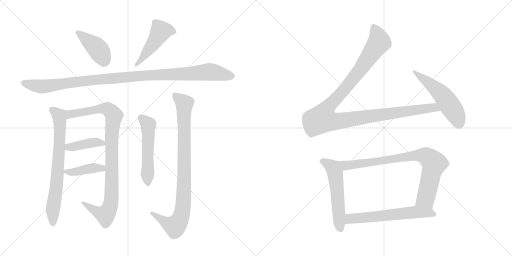
t = 0.00 s
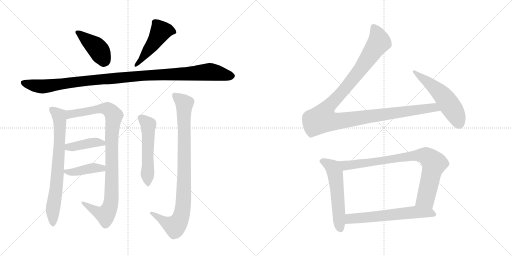
t = 2.27 s
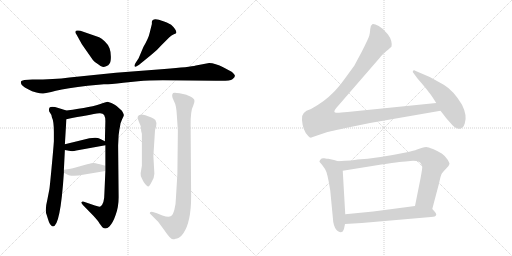
t = 4.55 s
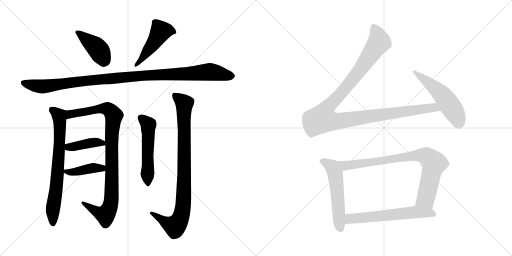
t = 6.82 s
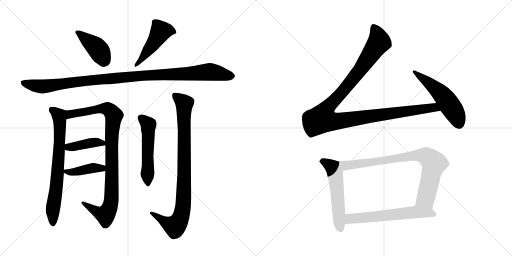
t = 9.10 s
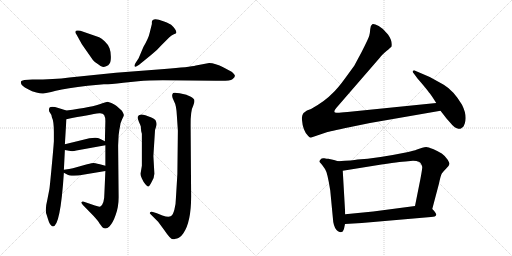
t = 11.37 s

The animated SVG that drew these frames (rendered in a browser with its animation timeline set to each time). Animation: 14 CSS @keyframes rules; one cycle of 11.37 s.

<svg version="1.1" viewBox="0 0 2048 1024" xmlns="http://www.w3.org/2000/svg">
  <g stroke="lightgray" stroke-dasharray="1,1" stroke-width="1" transform="scale(4, 4)">
    <line x1="0" y1="0" x2="256" y2="256"></line>
    <line x1="256" y1="0" x2="0" y2="256"></line>
    <line x1="128" y1="0" x2="128" y2="256"></line>
    <line x1="0" y1="128" x2="256" y2="128"></line>
    <line x1="256" y1="0" x2="512" y2="256"></line>
    <line x1="512" y1="0" x2="256" y2="256"></line>
    <line x1="384" y1="0" x2="384" y2="256"></line>
    <line x1="256" y1="128" x2="512" y2="128"></line>
  </g>
<g transform="scale(1, -1) translate(0, -850)">
   <style type="text/css">
    @keyframes keyframes0 {
      from {
       stroke: black;
       stroke-dashoffset: 416;
       stroke-width: 128;
       }
       58% {
       animation-timing-function: step-end;
       stroke: black;
       stroke-dashoffset: 0;
       stroke-width: 128;
       }
       to {
       stroke: black;
       stroke-width: 1024;
       }
       }
       #make-me-a-hanzi-animation-0 {
         animation: keyframes0 0.588542s both;
         animation-delay: 0.000000s;
         animation-timing-function: linear;
       }
    @keyframes keyframes1 {
      from {
       stroke: black;
       stroke-dashoffset: 480;
       stroke-width: 128;
       }
       61% {
       animation-timing-function: step-end;
       stroke: black;
       stroke-dashoffset: 0;
       stroke-width: 128;
       }
       to {
       stroke: black;
       stroke-width: 1024;
       }
       }
       #make-me-a-hanzi-animation-1 {
         animation: keyframes1 0.640625s both;
         animation-delay: 0.588542s;
         animation-timing-function: linear;
       }
    @keyframes keyframes2 {
      from {
       stroke: black;
       stroke-dashoffset: 1097;
       stroke-width: 128;
       }
       78% {
       animation-timing-function: step-end;
       stroke: black;
       stroke-dashoffset: 0;
       stroke-width: 128;
       }
       to {
       stroke: black;
       stroke-width: 1024;
       }
       }
       #make-me-a-hanzi-animation-2 {
         animation: keyframes2 1.142741s both;
         animation-delay: 1.229167s;
         animation-timing-function: linear;
       }
    @keyframes keyframes3 {
      from {
       stroke: black;
       stroke-dashoffset: 731;
       stroke-width: 128;
       }
       70% {
       animation-timing-function: step-end;
       stroke: black;
       stroke-dashoffset: 0;
       stroke-width: 128;
       }
       to {
       stroke: black;
       stroke-width: 1024;
       }
       }
       #make-me-a-hanzi-animation-3 {
         animation: keyframes3 0.844889s both;
         animation-delay: 2.371908s;
         animation-timing-function: linear;
       }
    @keyframes keyframes4 {
      from {
       stroke: black;
       stroke-dashoffset: 962;
       stroke-width: 128;
       }
       76% {
       animation-timing-function: step-end;
       stroke: black;
       stroke-dashoffset: 0;
       stroke-width: 128;
       }
       to {
       stroke: black;
       stroke-width: 1024;
       }
       }
       #make-me-a-hanzi-animation-4 {
         animation: keyframes4 1.032878s both;
         animation-delay: 3.216797s;
         animation-timing-function: linear;
       }
    @keyframes keyframes5 {
      from {
       stroke: black;
       stroke-dashoffset: 408;
       stroke-width: 128;
       }
       57% {
       animation-timing-function: step-end;
       stroke: black;
       stroke-dashoffset: 0;
       stroke-width: 128;
       }
       to {
       stroke: black;
       stroke-width: 1024;
       }
       }
       #make-me-a-hanzi-animation-5 {
         animation: keyframes5 0.582031s both;
         animation-delay: 4.249675s;
         animation-timing-function: linear;
       }
    @keyframes keyframes6 {
      from {
       stroke: black;
       stroke-dashoffset: 409;
       stroke-width: 128;
       }
       57% {
       animation-timing-function: step-end;
       stroke: black;
       stroke-dashoffset: 0;
       stroke-width: 128;
       }
       to {
       stroke: black;
       stroke-width: 1024;
       }
       }
       #make-me-a-hanzi-animation-6 {
         animation: keyframes6 0.582845s both;
         animation-delay: 4.831706s;
         animation-timing-function: linear;
       }
    @keyframes keyframes7 {
      from {
       stroke: black;
       stroke-dashoffset: 535;
       stroke-width: 128;
       }
       64% {
       animation-timing-function: step-end;
       stroke: black;
       stroke-dashoffset: 0;
       stroke-width: 128;
       }
       to {
       stroke: black;
       stroke-width: 1024;
       }
       }
       #make-me-a-hanzi-animation-7 {
         animation: keyframes7 0.685384s both;
         animation-delay: 5.414551s;
         animation-timing-function: linear;
       }
    @keyframes keyframes8 {
      from {
       stroke: black;
       stroke-dashoffset: 914;
       stroke-width: 128;
       }
       75% {
       animation-timing-function: step-end;
       stroke: black;
       stroke-dashoffset: 0;
       stroke-width: 128;
       }
       to {
       stroke: black;
       stroke-width: 1024;
       }
       }
       #make-me-a-hanzi-animation-8 {
         animation: keyframes8 0.993815s both;
         animation-delay: 6.099935s;
         animation-timing-function: linear;
       }
    @keyframes keyframes9 {
      from {
       stroke: black;
       stroke-dashoffset: 1180;
       stroke-width: 128;
       }
       79% {
       animation-timing-function: step-end;
       stroke: black;
       stroke-dashoffset: 0;
       stroke-width: 128;
       }
       to {
       stroke: black;
       stroke-width: 1024;
       }
       }
       #make-me-a-hanzi-animation-9 {
         animation: keyframes9 1.210286s both;
         animation-delay: 7.093750s;
         animation-timing-function: linear;
       }
    @keyframes keyframes10 {
      from {
       stroke: black;
       stroke-dashoffset: 536;
       stroke-width: 128;
       }
       64% {
       animation-timing-function: step-end;
       stroke: black;
       stroke-dashoffset: 0;
       stroke-width: 128;
       }
       to {
       stroke: black;
       stroke-width: 1024;
       }
       }
       #make-me-a-hanzi-animation-10 {
         animation: keyframes10 0.686198s both;
         animation-delay: 8.304036s;
         animation-timing-function: linear;
       }
    @keyframes keyframes11 {
      from {
       stroke: black;
       stroke-dashoffset: 553;
       stroke-width: 128;
       }
       64% {
       animation-timing-function: step-end;
       stroke: black;
       stroke-dashoffset: 0;
       stroke-width: 128;
       }
       to {
       stroke: black;
       stroke-width: 1024;
       }
       }
       #make-me-a-hanzi-animation-11 {
         animation: keyframes11 0.700033s both;
         animation-delay: 8.990234s;
         animation-timing-function: linear;
       }
    @keyframes keyframes12 {
      from {
       stroke: black;
       stroke-dashoffset: 835;
       stroke-width: 128;
       }
       73% {
       animation-timing-function: step-end;
       stroke: black;
       stroke-dashoffset: 0;
       stroke-width: 128;
       }
       to {
       stroke: black;
       stroke-width: 1024;
       }
       }
       #make-me-a-hanzi-animation-12 {
         animation: keyframes12 0.929525s both;
         animation-delay: 9.690267s;
         animation-timing-function: linear;
       }
    @keyframes keyframes13 {
      from {
       stroke: black;
       stroke-dashoffset: 614;
       stroke-width: 128;
       }
       67% {
       animation-timing-function: step-end;
       stroke: black;
       stroke-dashoffset: 0;
       stroke-width: 128;
       }
       to {
       stroke: black;
       stroke-width: 1024;
       }
       }
       #make-me-a-hanzi-animation-13 {
         animation: keyframes13 0.749674s both;
         animation-delay: 10.619792s;
         animation-timing-function: linear;
       }
</style>
<path d="M 396.5 701.0 L 321.5 727.0 Q 300.5 731.0 301.5 722.0 Q 300.5 719.0 306.5 711.0 L 327.5 673.0 L 371.5 610.0 Q 380.5 599.0 392.5 593.0 Q 403.5 584.0 409.5 583.0 Q 415.5 581.0 424.5 585.0 Q 434.5 588.0 438.5 596.0 Q 443.5 603.0 443.5 623.0 Q 443.5 642.0 438.5 656.0 Q 434.5 670.0 419.5 684.0 Q 405.5 697.0 396.5 701.0 Z" fill="lightgray"></path> 
<path d="M 554.5 617.0 L 541.5 597.0 Q 535.5 586.0 539.5 584.0 Q 540.5 580.0 556.5 591.0 L 605.5 631.0 Q 626.5 647.0 647.5 671.0 L 676.5 700.0 Q 686.5 709.0 695.5 713.0 Q 705.5 716.0 705.5 719.0 Q 705.5 732.0 684.5 751.0 Q 665.5 762.0 653.5 765.0 Q 609.5 783.0 607.5 762.0 L 607.5 754.0 L 598.5 718.0 Q 594.5 698.0 573.5 662.0 L 554.5 617.0 Z" fill="lightgray"></path> 
<path d="M 836.5 598.0 L 783.5 588.0 Q 759.5 582.0 657.5 574.0 L 463.5 559.0 L 277.5 540.0 Q 217.5 532.0 129.5 532.0 L 97.5 530.0 L 87.5 527.0 Q 83.5 526.0 83.5 520.0 Q 83.5 513.0 90.5 507.0 Q 97.5 501.0 112.5 493.0 Q 127.5 484.0 145.5 480.0 Q 163.5 475.0 172.5 476.0 Q 181.5 476.0 223.5 487.0 Q 266.5 497.0 350.5 507.0 L 415.5 513.0 Q 431.5 512.0 493.5 519.0 L 552.5 525.0 Q 593.5 529.0 651.5 529.0 L 863.5 527.0 Q 920.5 525.0 929.5 533.0 Q 939.5 541.0 939.5 546.0 Q 940.5 551.0 926.5 563.0 L 894.5 580.0 Q 860.5 598.0 836.5 598.0 Z" fill="lightgray"></path> 
<path d="M 186.5 -9.0 L 191.5 -25.0 Q 199.5 -54.0 211.5 -56.0 Q 241.5 -56.0 255.5 159.0 L 255.5 171.0 L 259.5 250.0 L 259.5 273.0 L 265.5 373.0 C 267.5 403.0 267.5 407.0 265.5 408.0 L 233.5 418.0 Q 205.5 427.0 197.5 419.0 Q 193.5 407.0 199.5 400.0 Q 205.5 393.0 207.5 381.0 Q 215.5 365.0 215.5 322.0 L 215.5 285.0 Q 213.5 255.0 206.5 181.0 Q 199.5 106.0 197.5 93.0 L 189.5 52.0 Q 178.5 8.0 186.5 -9.0 Z" fill="lightgray"></path> 
<path d="M 421.5 166.0 L 417.5 75.0 Q 417.5 34.0 401.5 24.0 Q 395.5 22.0 379.5 28.0 L 335.5 43.0 Q 329.5 45.0 326.5 42.0 Q 323.5 38.0 331.5 30.0 L 373.5 -13.0 Q 395.5 -37.0 397.5 -43.0 L 409.5 -59.0 Q 423.5 -70.0 437.5 -56.0 Q 451.5 -42.0 462.5 -10.0 Q 474.5 22.0 474.5 61.0 L 472.5 268.0 L 474.5 309.0 Q 476.5 329.0 480.5 347.0 Q 481.5 359.0 488.5 373.0 Q 495.5 386.0 495.5 390.0 Q 495.5 394.0 487.5 407.0 L 467.5 425.0 Q 465.5 427.0 455.5 433.0 L 445.5 438.0 L 430.5 443.0 Q 425.5 443.0 409.5 437.0 Q 369.5 421.0 265.5 408.0 C 235.5 404.0 236.5 367.0 265.5 373.0 Q 359.5 392.0 397.5 397.0 Q 411.5 398.0 416.5 390.0 Q 421.5 381.0 421.5 366.0 L 419.5 285.0 L 421.5 269.0 L 421.5 187.0 L 421.5 166.0 Z" fill="lightgray"></path> 
<path d="M 259.5 250.0 L 281.5 246.0 Q 291.5 244.0 305.5 248.0 L 421.5 269.0 C 443.5 273.0 443.5 273.0 419.5 285.0 L 399.5 295.0 Q 389.5 302.0 357.5 297.0 L 259.5 273.0 C 230.5 266.0 229.5 255.0 259.5 250.0 Z" fill="lightgray"></path> 
<path d="M 255.5 159.0 L 268.5 152.0 Q 275.5 147.0 295.5 147.0 Q 315.5 147.0 331.5 151.0 L 421.5 166.0 C 451.5 171.0 450.5 179.0 421.5 187.0 L 399.5 193.0 Q 377.5 198.0 373.5 198.0 Q 369.5 198.0 348.5 193.0 L 291.5 177.0 Q 279.5 174.0 255.5 171.0 C 237.5 169.0 237.5 169.0 255.5 159.0 Z" fill="lightgray"></path> 
<path d="M 617.5 155.0 L 613.5 226.0 L 619.5 320.0 Q 619.5 332.0 624.5 344.0 Q 629.5 356.0 621.5 370.0 Q 613.5 377.0 605.5 380.0 L 581.5 389.0 Q 554.5 398.0 550.5 382.0 Q 550.5 375.0 555.5 363.0 Q 561.5 350.0 563.5 343.0 Q 563.5 327.0 567.5 315.0 L 567.5 187.0 L 562.5 157.0 Q 561.5 147.0 567.5 136.0 Q 573.5 122.0 581.5 113.0 Q 589.5 104.0 592.5 104.0 Q 596.5 103.0 606.5 122.0 Q 617.5 141.0 617.5 155.0 Z" fill="lightgray"></path> 
<path d="M 711.5 327.0 L 709.5 154.0 L 703.5 55.0 Q 703.5 33.0 697.5 11.0 Q 691.5 -11.0 682.5 -15.0 Q 673.5 -20.0 649.5 -12.0 L 627.5 -3.0 L 611.5 2.0 Q 604.5 5.0 600.5 1.0 Q 596.5 -3.0 602.5 -7.0 L 632.5 -37.0 L 657.5 -71.0 Q 681.5 -107.0 691.5 -107.0 Q 697.5 -107.0 702.5 -105.0 Q 707.5 -104.0 715.5 -101.0 Q 723.5 -98.0 733.5 -83.0 Q 764.5 -38.0 764.5 64.0 L 762.5 347.0 Q 761.5 407.0 773.5 429.0 Q 779.5 442.0 777.5 449.0 Q 777.5 455.0 763.5 463.0 Q 749.5 470.0 745.5 471.0 L 718.5 477.0 Q 697.5 481.0 692.5 478.0 Q 688.5 474.0 688.5 467.0 Q 688.5 459.0 696.5 444.0 Q 705.5 429.0 707.5 387.0 L 711.5 327.0 Z" fill="lightgray"></path> 
<path d="M 1745.0 438.0 L 1390.0 402.0 Q 1353.0 398.0 1346.0 399.0 Q 1329.0 399.0 1345.0 418.0 L 1520.0 620.0 Q 1526.0 629.0 1546.0 646.0 Q 1566.0 663.0 1566.0 664.0 Q 1570.0 687.0 1552.0 712.0 Q 1534.0 736.0 1515.0 746.0 Q 1495.0 756.0 1489.0 753.0 Q 1482.0 749.0 1481.0 734.0 Q 1480.0 719.0 1477.0 707.0 Q 1473.0 694.0 1447.0 643.0 L 1417.0 587.0 L 1382.0 539.0 Q 1351.0 496.0 1330.0 477.0 Q 1301.0 446.0 1244.0 414.0 Q 1202.0 402.0 1208.0 370.0 Q 1211.0 328.0 1232.0 307.0 Q 1241.0 296.0 1248.0 301.0 L 1307.0 321.0 Q 1314.0 323.0 1397.0 341.0 L 1480.0 358.0 L 1762.0 407.0 C 1792.0 412.0 1775.0 441.0 1745.0 438.0 Z" fill="lightgray"></path> 
<path d="M 1762.0 407.0 L 1786.0 376.0 L 1802.0 358.0 Q 1818.0 338.0 1828.0 337.0 Q 1836.0 333.0 1844.0 336.0 L 1853.0 343.0 Q 1855.0 345.0 1859.0 356.0 Q 1870.0 387.0 1848.0 431.0 Q 1815.0 487.0 1775.0 511.0 L 1719.0 542.0 L 1663.0 566.0 Q 1656.0 571.0 1652.0 567.0 Q 1648.0 563.0 1656.0 555.0 L 1670.0 536.0 L 1689.0 514.0 Q 1715.0 483.0 1716.0 480.0 Q 1721.0 476.0 1745.0 438.0 L 1762.0 407.0 Z" fill="lightgray"></path> 
<path d="M 1336.0 210.0 L 1313.0 215.0 Q 1308.0 215.0 1297.0 217.0 Q 1286.0 218.0 1284.0 214.0 L 1280.0 209.0 Q 1275.0 204.0 1280.0 200.0 L 1288.0 191.0 L 1300.0 174.0 Q 1310.0 160.0 1321.0 88.0 L 1333.0 -38.0 Q 1338.0 -66.0 1352.0 -75.0 Q 1362.0 -80.0 1366.0 -78.0 L 1371.0 -76.0 Q 1377.0 -67.0 1380.0 -46.0 L 1381.0 -7.0 L 1371.0 167.0 C 1369.0 197.0 1369.0 200.0 1352.0 205.0 L 1336.0 210.0 Z" fill="lightgray"></path> 
<path d="M 1729.0 14.0 L 1756.0 116.0 Q 1763.0 150.0 1768.0 157.0 Q 1772.0 163.0 1784.0 175.0 L 1794.0 186.0 Q 1797.0 191.0 1798.0 195.0 Q 1798.0 198.0 1790.0 212.0 Q 1781.0 226.0 1767.0 236.0 Q 1752.0 245.0 1732.0 254.0 Q 1712.0 262.0 1705.0 262.0 Q 1698.0 262.0 1689.0 259.0 L 1668.0 252.0 Q 1656.0 247.0 1628.0 241.0 Q 1506.0 216.0 1430.0 212.0 Q 1412.0 208.0 1352.0 205.0 C 1322.0 203.0 1341.0 162.0 1371.0 167.0 L 1501.0 188.0 Q 1606.0 204.0 1622.0 204.0 L 1652.0 207.0 Q 1668.0 207.0 1675.0 203.0 Q 1683.0 200.0 1684.0 194.0 Q 1688.0 190.0 1689.0 182.0 Q 1689.0 174.0 1682.0 136.0 L 1660.0 26.0 C 1654.0 -3.0 1721.0 -15.0 1729.0 14.0 Z" fill="lightgray"></path> 
<path d="M 1380.0 -46.0 L 1447.0 -42.0 L 1724.0 -18.0 Q 1743.0 -18.0 1745.0 -9.0 Q 1746.0 -3.0 1729.0 14.0 C 1711.0 33.0 1690.0 30.0 1660.0 26.0 L 1493.0 4.0 L 1381.0 -7.0 C 1351.0 -10.0 1350.0 -48.0 1380.0 -46.0 Z" fill="lightgray"></path> 
      <clipPath id="make-me-a-hanzi-clip-0">
      <path d="M 396.5 701.0 L 321.5 727.0 Q 300.5 731.0 301.5 722.0 Q 300.5 719.0 306.5 711.0 L 327.5 673.0 L 371.5 610.0 Q 380.5 599.0 392.5 593.0 Q 403.5 584.0 409.5 583.0 Q 415.5 581.0 424.5 585.0 Q 434.5 588.0 438.5 596.0 Q 443.5 603.0 443.5 623.0 Q 443.5 642.0 438.5 656.0 Q 434.5 670.0 419.5 684.0 Q 405.5 697.0 396.5 701.0 Z" fill="lightgray"></path>
      </clipPath>
      <path clip-path="url(#make-me-a-hanzi-clip-0)" d="M 310.5 720.0 L 387.5 659.0 L 419.5 606.0 " fill="none" id="make-me-a-hanzi-animation-0" stroke-dasharray="288 576" stroke-linecap="round"></path>

      <clipPath id="make-me-a-hanzi-clip-1">
      <path d="M 554.5 617.0 L 541.5 597.0 Q 535.5 586.0 539.5 584.0 Q 540.5 580.0 556.5 591.0 L 605.5 631.0 Q 626.5 647.0 647.5 671.0 L 676.5 700.0 Q 686.5 709.0 695.5 713.0 Q 705.5 716.0 705.5 719.0 Q 705.5 732.0 684.5 751.0 Q 665.5 762.0 653.5 765.0 Q 609.5 783.0 607.5 762.0 L 607.5 754.0 L 598.5 718.0 Q 594.5 698.0 573.5 662.0 L 554.5 617.0 Z" fill="lightgray"></path>
      </clipPath>
      <path clip-path="url(#make-me-a-hanzi-clip-1)" d="M 697.5 722.0 L 673.5 729.0 L 642.5 724.0 L 604.5 663.0 L 542.5 590.0 " fill="none" id="make-me-a-hanzi-animation-1" stroke-dasharray="352 704" stroke-linecap="round"></path>

      <clipPath id="make-me-a-hanzi-clip-2">
      <path d="M 836.5 598.0 L 783.5 588.0 Q 759.5 582.0 657.5 574.0 L 463.5 559.0 L 277.5 540.0 Q 217.5 532.0 129.5 532.0 L 97.5 530.0 L 87.5 527.0 Q 83.5 526.0 83.5 520.0 Q 83.5 513.0 90.5 507.0 Q 97.5 501.0 112.5 493.0 Q 127.5 484.0 145.5 480.0 Q 163.5 475.0 172.5 476.0 Q 181.5 476.0 223.5 487.0 Q 266.5 497.0 350.5 507.0 L 415.5 513.0 Q 431.5 512.0 493.5 519.0 L 552.5 525.0 Q 593.5 529.0 651.5 529.0 L 863.5 527.0 Q 920.5 525.0 929.5 533.0 Q 939.5 541.0 939.5 546.0 Q 940.5 551.0 926.5 563.0 L 894.5 580.0 Q 860.5 598.0 836.5 598.0 Z" fill="lightgray"></path>
      </clipPath>
      <path clip-path="url(#make-me-a-hanzi-clip-2)" d="M 95.5 518.0 L 168.5 504.0 L 411.5 534.0 L 836.5 563.0 L 930.5 546.0 " fill="none" id="make-me-a-hanzi-animation-2" stroke-dasharray="969 1938" stroke-linecap="round"></path>

      <clipPath id="make-me-a-hanzi-clip-3">
      <path d="M 186.5 -9.0 L 191.5 -25.0 Q 199.5 -54.0 211.5 -56.0 Q 241.5 -56.0 255.5 159.0 L 255.5 171.0 L 259.5 250.0 L 259.5 273.0 L 265.5 373.0 C 267.5 403.0 267.5 407.0 265.5 408.0 L 233.5 418.0 Q 205.5 427.0 197.5 419.0 Q 193.5 407.0 199.5 400.0 Q 205.5 393.0 207.5 381.0 Q 215.5 365.0 215.5 322.0 L 215.5 285.0 Q 213.5 255.0 206.5 181.0 Q 199.5 106.0 197.5 93.0 L 189.5 52.0 Q 178.5 8.0 186.5 -9.0 Z" fill="lightgray"></path>
      </clipPath>
      <path clip-path="url(#make-me-a-hanzi-clip-3)" d="M 205.5 412.0 L 236.5 386.0 L 239.5 339.0 L 228.5 118.0 L 211.5 20.0 L 211.5 -47.0 " fill="none" id="make-me-a-hanzi-animation-3" stroke-dasharray="603 1206" stroke-linecap="round"></path>

      <clipPath id="make-me-a-hanzi-clip-4">
      <path d="M 421.5 166.0 L 417.5 75.0 Q 417.5 34.0 401.5 24.0 Q 395.5 22.0 379.5 28.0 L 335.5 43.0 Q 329.5 45.0 326.5 42.0 Q 323.5 38.0 331.5 30.0 L 373.5 -13.0 Q 395.5 -37.0 397.5 -43.0 L 409.5 -59.0 Q 423.5 -70.0 437.5 -56.0 Q 451.5 -42.0 462.5 -10.0 Q 474.5 22.0 474.5 61.0 L 472.5 268.0 L 474.5 309.0 Q 476.5 329.0 480.5 347.0 Q 481.5 359.0 488.5 373.0 Q 495.5 386.0 495.5 390.0 Q 495.5 394.0 487.5 407.0 L 467.5 425.0 Q 465.5 427.0 455.5 433.0 L 445.5 438.0 L 430.5 443.0 Q 425.5 443.0 409.5 437.0 Q 369.5 421.0 265.5 408.0 C 235.5 404.0 236.5 367.0 265.5 373.0 Q 359.5 392.0 397.5 397.0 Q 411.5 398.0 416.5 390.0 Q 421.5 381.0 421.5 366.0 L 419.5 285.0 L 421.5 269.0 L 421.5 187.0 L 421.5 166.0 Z" fill="lightgray"></path>
      </clipPath>
      <path clip-path="url(#make-me-a-hanzi-clip-4)" d="M 274.5 379.0 L 282.5 394.0 L 412.5 416.0 L 437.5 410.0 L 455.5 387.0 L 446.5 290.0 L 446.5 69.0 L 437.5 17.0 L 418.5 -9.0 L 331.5 37.0 " fill="none" id="make-me-a-hanzi-animation-4" stroke-dasharray="834 1668" stroke-linecap="round"></path>

      <clipPath id="make-me-a-hanzi-clip-5">
      <path d="M 259.5 250.0 L 281.5 246.0 Q 291.5 244.0 305.5 248.0 L 421.5 269.0 C 443.5 273.0 443.5 273.0 419.5 285.0 L 399.5 295.0 Q 389.5 302.0 357.5 297.0 L 259.5 273.0 C 230.5 266.0 229.5 255.0 259.5 250.0 Z" fill="lightgray"></path>
      </clipPath>
      <path clip-path="url(#make-me-a-hanzi-clip-5)" d="M 266.5 256.0 L 273.5 262.0 L 367.5 279.0 L 389.5 281.0 L 413.5 272.0 " fill="none" id="make-me-a-hanzi-animation-5" stroke-dasharray="280 560" stroke-linecap="round"></path>

      <clipPath id="make-me-a-hanzi-clip-6">
      <path d="M 255.5 159.0 L 268.5 152.0 Q 275.5 147.0 295.5 147.0 Q 315.5 147.0 331.5 151.0 L 421.5 166.0 C 451.5 171.0 450.5 179.0 421.5 187.0 L 399.5 193.0 Q 377.5 198.0 373.5 198.0 Q 369.5 198.0 348.5 193.0 L 291.5 177.0 Q 279.5 174.0 255.5 171.0 C 237.5 169.0 237.5 169.0 255.5 159.0 Z" fill="lightgray"></path>
      </clipPath>
      <path clip-path="url(#make-me-a-hanzi-clip-6)" d="M 263.5 165.0 L 288.5 161.0 L 414.5 182.0 " fill="none" id="make-me-a-hanzi-animation-6" stroke-dasharray="281 562" stroke-linecap="round"></path>

      <clipPath id="make-me-a-hanzi-clip-7">
      <path d="M 617.5 155.0 L 613.5 226.0 L 619.5 320.0 Q 619.5 332.0 624.5 344.0 Q 629.5 356.0 621.5 370.0 Q 613.5 377.0 605.5 380.0 L 581.5 389.0 Q 554.5 398.0 550.5 382.0 Q 550.5 375.0 555.5 363.0 Q 561.5 350.0 563.5 343.0 Q 563.5 327.0 567.5 315.0 L 567.5 187.0 L 562.5 157.0 Q 561.5 147.0 567.5 136.0 Q 573.5 122.0 581.5 113.0 Q 589.5 104.0 592.5 104.0 Q 596.5 103.0 606.5 122.0 Q 617.5 141.0 617.5 155.0 Z" fill="lightgray"></path>
      </clipPath>
      <path clip-path="url(#make-me-a-hanzi-clip-7)" d="M 562.5 380.0 L 593.5 347.0 L 590.5 113.0 " fill="none" id="make-me-a-hanzi-animation-7" stroke-dasharray="407 814" stroke-linecap="round"></path>

      <clipPath id="make-me-a-hanzi-clip-8">
      <path d="M 711.5 327.0 L 709.5 154.0 L 703.5 55.0 Q 703.5 33.0 697.5 11.0 Q 691.5 -11.0 682.5 -15.0 Q 673.5 -20.0 649.5 -12.0 L 627.5 -3.0 L 611.5 2.0 Q 604.5 5.0 600.5 1.0 Q 596.5 -3.0 602.5 -7.0 L 632.5 -37.0 L 657.5 -71.0 Q 681.5 -107.0 691.5 -107.0 Q 697.5 -107.0 702.5 -105.0 Q 707.5 -104.0 715.5 -101.0 Q 723.5 -98.0 733.5 -83.0 Q 764.5 -38.0 764.5 64.0 L 762.5 347.0 Q 761.5 407.0 773.5 429.0 Q 779.5 442.0 777.5 449.0 Q 777.5 455.0 763.5 463.0 Q 749.5 470.0 745.5 471.0 L 718.5 477.0 Q 697.5 481.0 692.5 478.0 Q 688.5 474.0 688.5 467.0 Q 688.5 459.0 696.5 444.0 Q 705.5 429.0 707.5 387.0 L 711.5 327.0 Z" fill="lightgray"></path>
      </clipPath>
      <path clip-path="url(#make-me-a-hanzi-clip-8)" d="M 698.5 470.0 L 737.5 436.0 L 732.5 19.0 L 716.5 -34.0 L 696.5 -55.0 L 606.5 -2.0 " fill="none" id="make-me-a-hanzi-animation-8" stroke-dasharray="786 1572" stroke-linecap="round"></path>

      <clipPath id="make-me-a-hanzi-clip-9">
      <path d="M 1745.0 438.0 L 1390.0 402.0 Q 1353.0 398.0 1346.0 399.0 Q 1329.0 399.0 1345.0 418.0 L 1520.0 620.0 Q 1526.0 629.0 1546.0 646.0 Q 1566.0 663.0 1566.0 664.0 Q 1570.0 687.0 1552.0 712.0 Q 1534.0 736.0 1515.0 746.0 Q 1495.0 756.0 1489.0 753.0 Q 1482.0 749.0 1481.0 734.0 Q 1480.0 719.0 1477.0 707.0 Q 1473.0 694.0 1447.0 643.0 L 1417.0 587.0 L 1382.0 539.0 Q 1351.0 496.0 1330.0 477.0 Q 1301.0 446.0 1244.0 414.0 Q 1202.0 402.0 1208.0 370.0 Q 1211.0 328.0 1232.0 307.0 Q 1241.0 296.0 1248.0 301.0 L 1307.0 321.0 Q 1314.0 323.0 1397.0 341.0 L 1480.0 358.0 L 1762.0 407.0 C 1792.0 412.0 1775.0 441.0 1745.0 438.0 Z" fill="lightgray"></path>
      </clipPath>
      <path clip-path="url(#make-me-a-hanzi-clip-9)" d="M 1494.0 744.0 L 1510.0 713.0 L 1517.0 682.0 L 1423.0 548.0 L 1301.0 407.0 L 1289.0 375.0 L 1317.0 366.0 L 1350.0 365.0 L 1724.0 419.0 L 1743.0 417.0 L 1754.0 409.0 " fill="none" id="make-me-a-hanzi-animation-9" stroke-dasharray="1052 2104" stroke-linecap="round"></path>

      <clipPath id="make-me-a-hanzi-clip-10">
      <path d="M 1762.0 407.0 L 1786.0 376.0 L 1802.0 358.0 Q 1818.0 338.0 1828.0 337.0 Q 1836.0 333.0 1844.0 336.0 L 1853.0 343.0 Q 1855.0 345.0 1859.0 356.0 Q 1870.0 387.0 1848.0 431.0 Q 1815.0 487.0 1775.0 511.0 L 1719.0 542.0 L 1663.0 566.0 Q 1656.0 571.0 1652.0 567.0 Q 1648.0 563.0 1656.0 555.0 L 1670.0 536.0 L 1689.0 514.0 Q 1715.0 483.0 1716.0 480.0 Q 1721.0 476.0 1745.0 438.0 L 1762.0 407.0 Z" fill="lightgray"></path>
      </clipPath>
      <path clip-path="url(#make-me-a-hanzi-clip-10)" d="M 1657.0 562.0 L 1734.0 503.0 L 1776.0 462.0 L 1815.0 406.0 L 1837.0 354.0 " fill="none" id="make-me-a-hanzi-animation-10" stroke-dasharray="408 816" stroke-linecap="round"></path>

      <clipPath id="make-me-a-hanzi-clip-11">
      <path d="M 1336.0 210.0 L 1313.0 215.0 Q 1308.0 215.0 1297.0 217.0 Q 1286.0 218.0 1284.0 214.0 L 1280.0 209.0 Q 1275.0 204.0 1280.0 200.0 L 1288.0 191.0 L 1300.0 174.0 Q 1310.0 160.0 1321.0 88.0 L 1333.0 -38.0 Q 1338.0 -66.0 1352.0 -75.0 Q 1362.0 -80.0 1366.0 -78.0 L 1371.0 -76.0 Q 1377.0 -67.0 1380.0 -46.0 L 1381.0 -7.0 L 1371.0 167.0 C 1369.0 197.0 1369.0 200.0 1352.0 205.0 L 1336.0 210.0 Z" fill="lightgray"></path>
      </clipPath>
      <path clip-path="url(#make-me-a-hanzi-clip-11)" d="M 1291.0 205.0 L 1331.0 180.0 L 1340.0 157.0 L 1357.0 -41.0 L 1364.0 -66.0 " fill="none" id="make-me-a-hanzi-animation-11" stroke-dasharray="425 850" stroke-linecap="round"></path>

      <clipPath id="make-me-a-hanzi-clip-12">
      <path d="M 1729.0 14.0 L 1756.0 116.0 Q 1763.0 150.0 1768.0 157.0 Q 1772.0 163.0 1784.0 175.0 L 1794.0 186.0 Q 1797.0 191.0 1798.0 195.0 Q 1798.0 198.0 1790.0 212.0 Q 1781.0 226.0 1767.0 236.0 Q 1752.0 245.0 1732.0 254.0 Q 1712.0 262.0 1705.0 262.0 Q 1698.0 262.0 1689.0 259.0 L 1668.0 252.0 Q 1656.0 247.0 1628.0 241.0 Q 1506.0 216.0 1430.0 212.0 Q 1412.0 208.0 1352.0 205.0 C 1322.0 203.0 1341.0 162.0 1371.0 167.0 L 1501.0 188.0 Q 1606.0 204.0 1622.0 204.0 L 1652.0 207.0 Q 1668.0 207.0 1675.0 203.0 Q 1683.0 200.0 1684.0 194.0 Q 1688.0 190.0 1689.0 182.0 Q 1689.0 174.0 1682.0 136.0 L 1660.0 26.0 C 1654.0 -3.0 1721.0 -15.0 1729.0 14.0 Z" fill="lightgray"></path>
      </clipPath>
      <path clip-path="url(#make-me-a-hanzi-clip-12)" d="M 1363.0 203.0 L 1373.0 192.0 L 1390.0 188.0 L 1671.0 229.0 L 1711.0 222.0 L 1736.0 197.0 L 1735.0 190.0 L 1704.0 60.0 L 1668.0 32.0 " fill="none" id="make-me-a-hanzi-animation-12" stroke-dasharray="707 1414" stroke-linecap="round"></path>

      <clipPath id="make-me-a-hanzi-clip-13">
      <path d="M 1380.0 -46.0 L 1447.0 -42.0 L 1724.0 -18.0 Q 1743.0 -18.0 1745.0 -9.0 Q 1746.0 -3.0 1729.0 14.0 C 1711.0 33.0 1690.0 30.0 1660.0 26.0 L 1493.0 4.0 L 1381.0 -7.0 C 1351.0 -10.0 1350.0 -48.0 1380.0 -46.0 Z" fill="lightgray"></path>
      </clipPath>
      <path clip-path="url(#make-me-a-hanzi-clip-13)" d="M 1386.0 -40.0 L 1404.0 -24.0 L 1663.0 1.0 L 1719.0 -1.0 L 1736.0 -7.0 " fill="none" id="make-me-a-hanzi-animation-13" stroke-dasharray="486 972" stroke-linecap="round"></path>

</g>
</svg>
